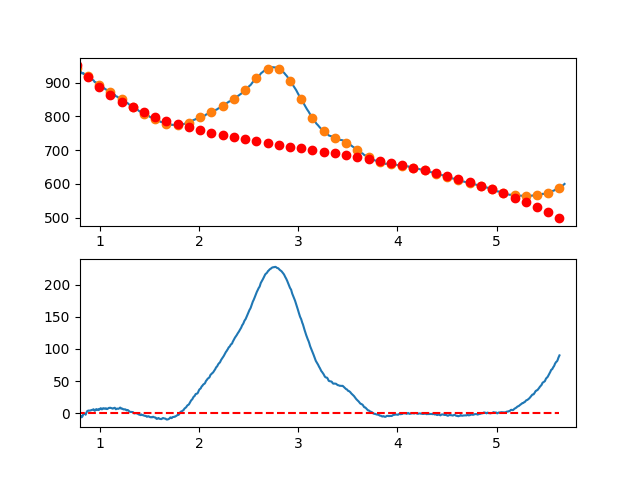

The file beside this chart, header and first rows:
7.660095065371018697e-01, -7.188716504360286308e+00
7.716692588143090337e-01, -6.287948932328049523e+00
7.773290110915161977e-01, -5.891446893160150466e+00
7.829887633687233617e-01, -6.300944254086630281e+00
7.886485156459305257e-01, -4.972174882336958035e+00
7.943082679231376897e-01, -5.295872645140889290e+00
7.999680202003448537e-01, -4.095771409728399703e+00
8.056277724775520177e-01, -5.170605043328578176e+00
8.112875247547591817e-01, -4.725107413171599546e+00
8.169472770319663457e-01, -6.586012386486800096e+00
8.226070293091735097e-01, -5.612053830504578400e+00
8.282667815863807848e-01, -3.979965612453383983e+00
8.339265338635878377e-01, -9.824815995638118693e-01
8.395862861407951128e-01, -9.993356590651956139e-01
8.452460384180022768e-01, -1.079261658187192552e+00
8.509057906952094408e-01, -1.445993464160096664e+00
8.565655429724164938e-01, -2.622264944212702176e+00
8.622252952496237688e-01, -8.380996557480102638e-02
8.678850475268309328e-01, 1.696637604523630216e+00
8.735447998040380968e-01, 3.308343898852967868e+00
8.792045520812451498e-01, 3.506575050183187159e+00
8.848643043584524248e-01, 3.982597191285663030e+00
8.905240566356595888e-01, 3.766676454929665852e+00
8.961838089128667528e-01, 3.908078973885835694e+00
9.018435611900738058e-01, 3.874070880924705307e+00
9.075033134672810808e-01, 4.109918308816759236e+00
9.131630657444882448e-01, 4.618887390331792631e+00
9.188228180216954089e-01, 4.834244258240573799e+00
9.244825702989024618e-01, 5.031255045312946095e+00
9.301423225761097369e-01, 5.226185884319647812e+00
9.358020748533169009e-01, 5.982302908030874278e+00
9.414618271305239539e-01, 5.126872249217058197e+00
9.471215794077312289e-01, 3.594160040648375798e+00
9.527813316849383929e-01, 3.861432415095350734e+00
9.584410839621455569e-01, 5.698955505328058280e+00
9.641008362393528319e-01, 5.240995444117288571e+00
9.697605885165598849e-01, 5.996818364232581189e+00
9.754203407937670489e-01, 5.520690398444912717e+00
9.810800930709743239e-01, 4.755877679524473933e+00
9.867398453481812659e-01, 4.903646340241266444e+00
9.923995976253885409e-01, 6.424262513366215899e+00
9.980593499025957049e-01, 5.605971570317478836e+00
1.003719102179802869e+00, 6.993935837109006570e+00
1.009378854457010144e+00, 7.576296878402445145e+00
1.015038606734217197e+00, 6.961196258859786212e+00
1.020698359011424472e+00, 5.710775543142517563e+00
1.026358111288631525e+00, 6.437176295912649948e+00
1.032017863565838578e+00, 7.532540081832053147e+00
1.037677615843045853e+00, 7.540008465562550555e+00
1.043337368120253128e+00, 6.859723011766277523e+00
1.048997120397460181e+00, 7.068825285104708200e+00
1.054656872674667456e+00, 6.625456850239970663e+00
1.060316624951874509e+00, 7.286759271833830098e+00
1.065976377229081784e+00, 7.294874114547837962e+00
1.071636129506288837e+00, 6.254942943044397907e+00
1.077295881783495890e+00, 6.453107321984816735e+00
1.082955634060703165e+00, 7.162508816031845527e+00
1.088615386337910440e+00, 7.797288989846265395e+00
1.094275138615117493e+00, 8.176589408090194411e+00
1.099934890892324768e+00, 8.054551635426264511e+00
1.105594643169532043e+00, 8.321317236515255900e+00
... 809 more rows
